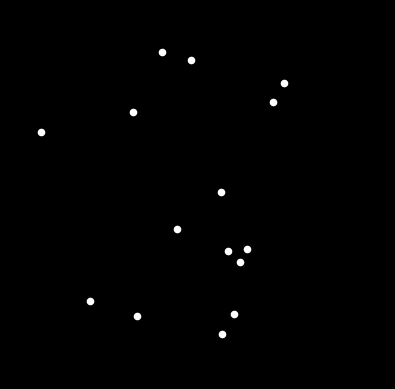

Source code (Python):

import numpy as np
import matplotlib.pyplot as plt
from matplotlib.animation import FuncAnimation

# Define key_frames here. Each key frame is a (15, 2) numpy array of (x, y) positions.
# For example:
# key_frames = [
#     np.array([[x1,y1], [x2,y2], ...]),
#     np.array([[x1',y1'], [x2',y2'], ...]),
#     ...
# ]
# For demonstration, let's use dummy data
num_points = 15
key_frames = [np.random.rand(num_points, 2) * 10 for _ in range(4)]  # random positions between 0 and 10
key_times = np.arange(4)

def get_positions(t):
    if t < key_times[0]:
        return key_frames[0]
    elif t >= key_times[-1]:
        return key_frames[-1]
    else:
        i = np.searchsorted(key_times, t, side='right') - 1
        t0 = key_times[i]
        t1 = key_times[i+1]
        alpha = (t - t0) / (t1 - t0)
        positions = (1 - alpha) * key_frames[i] + alpha * key_frames[i+1]
        return positions

fig = plt.figure(facecolor='black')
ax = fig.add_subplot(111, facecolor='black')

# Compute axis limits
all_positions = np.concatenate(key_frames, axis=0)
xmin = all_positions[:,0].min()
xmax = all_positions[:,0].max()
ymin = all_positions[:,1].min()
ymax = all_positions[:,1].max()
margin = 0.1 * max(xmax - xmin, ymax - ymin)
ax.set_xlim(xmin - margin, xmax + margin)
ax.set_ylim(ymin - margin, ymax + margin)
ax.set_aspect('equal')
ax.set_xticks([])
ax.set_yticks([])

# Create scatter plot
scatter = ax.scatter([], [], color='white', s=20)

def update(frame):
    t = frame / 30.0  # assume 30 fps, t in seconds
    positions = get_positions(t % key_times[-1])  # loop every key_times[-1] seconds
    scatter.set_offsets(positions)
    return scatter,

num_frames = 120  # for example, 4 seconds at 30 fps
ani = FuncAnimation(fig, update, frames=num_frames, interval=1000/30, blit=True)

plt.show()
